4-way image classification set "brain-mri-224x224" from GitHub (0HaoHao0/PLNCaE); label vocabulary: glioma, meningioma, no tumor, pituitary tumor.

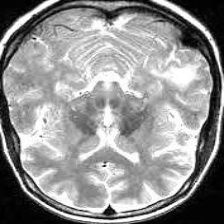
Label: no tumor

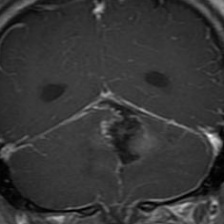
Label: glioma

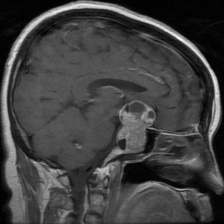
Label: pituitary tumor

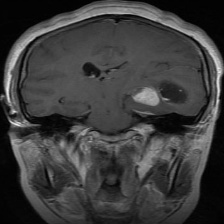
Label: meningioma

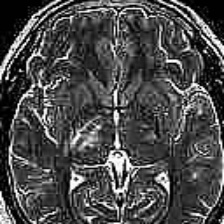
Label: no tumor

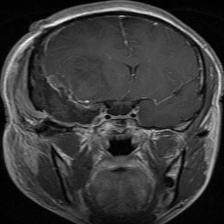
Label: glioma
